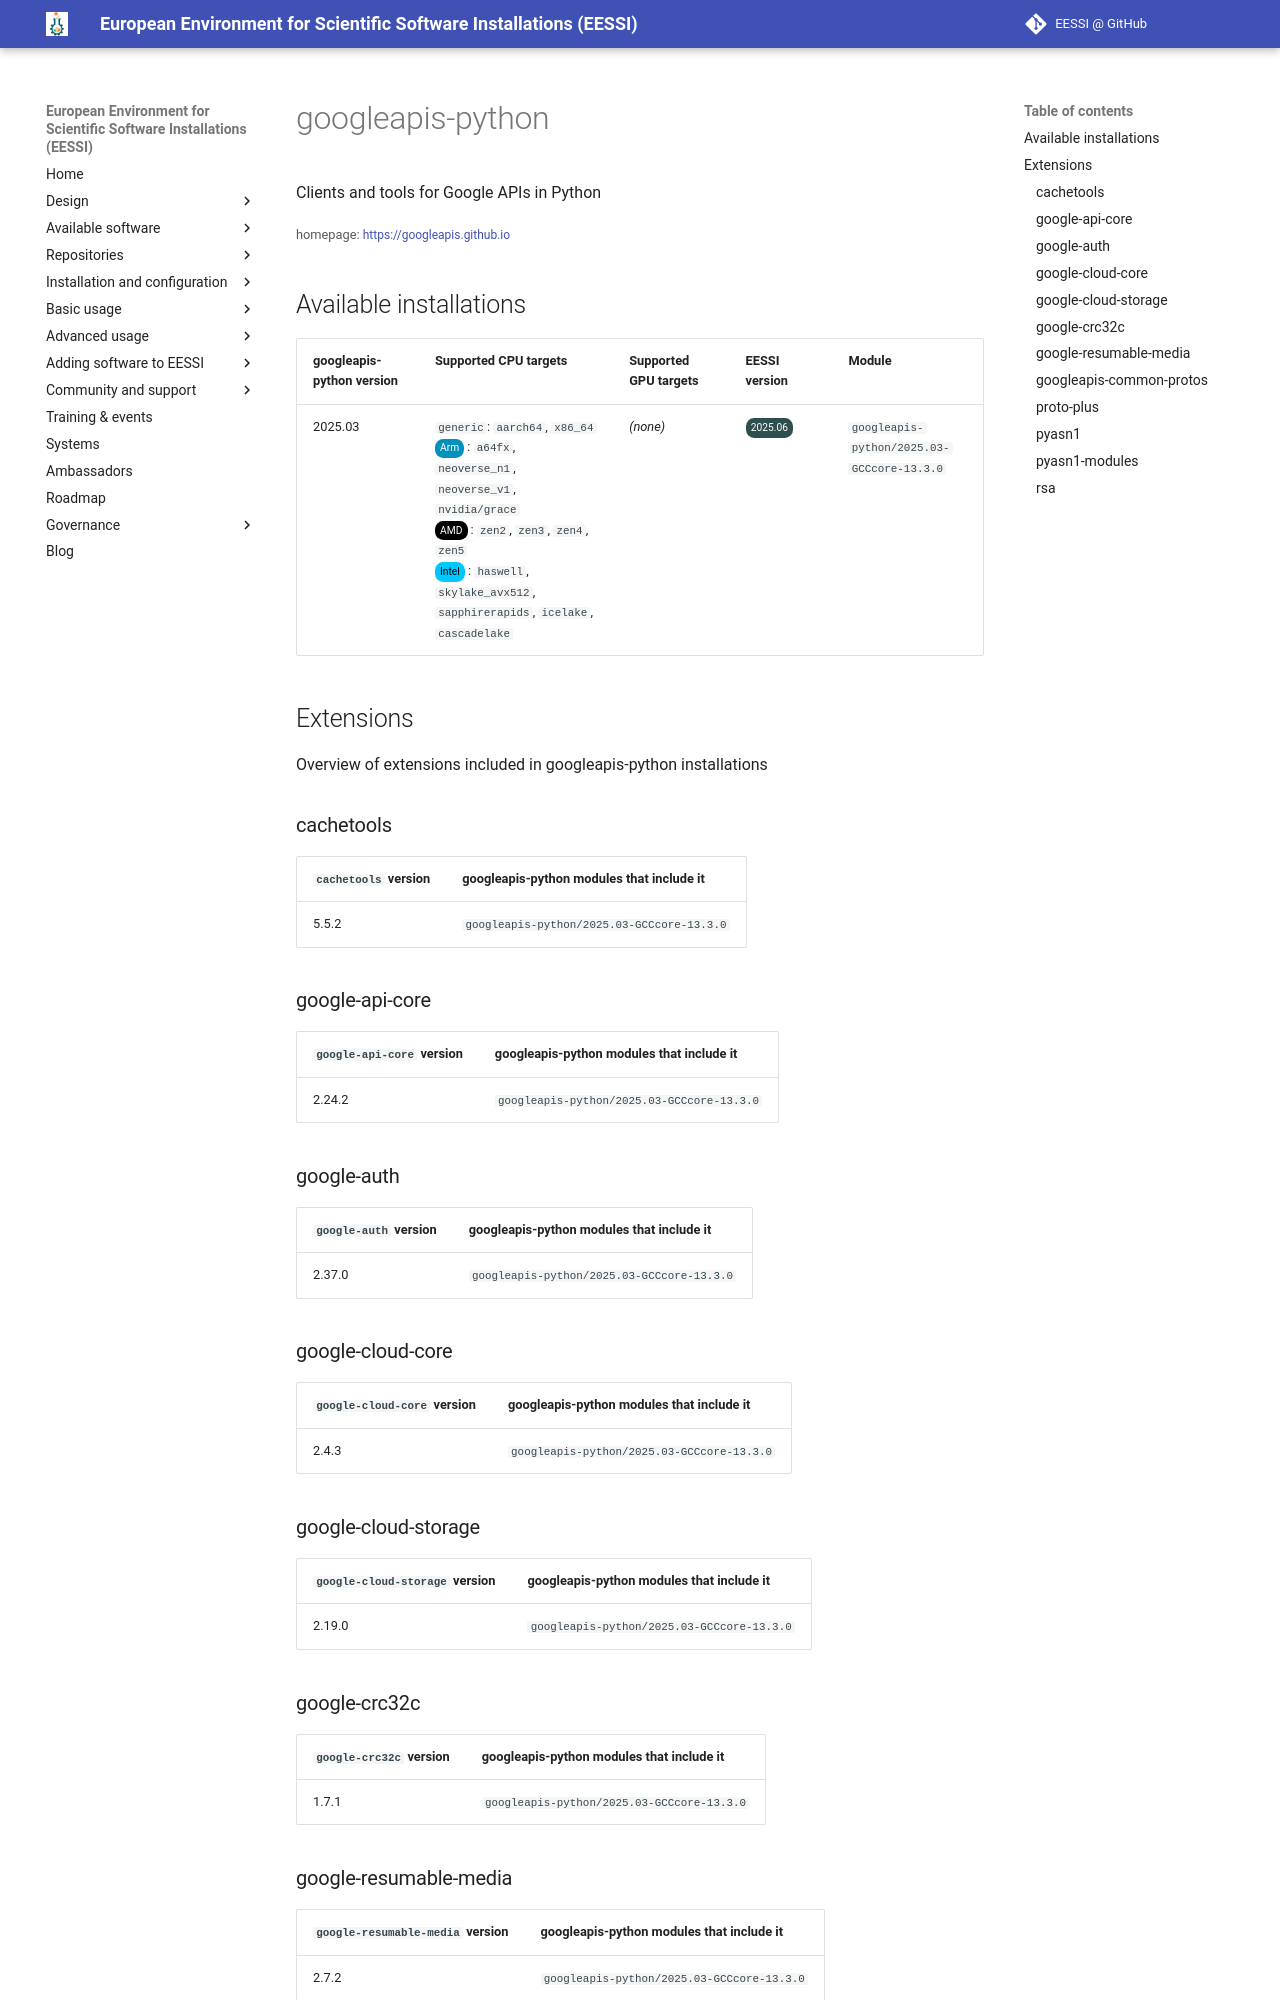

repository: EESSI/docs · page: available_software/detail/googleapis-python/index.html · generator: mkdocs

---
json_ld:
  '@context': https://schema.org
  '@type': SoftwareApplication
  applicationCategory: DeveloperApplication
  description: Clients and tools for Google APIs in Python
  license: Not confirmed
  name: googleapis-python
  offers:
    '@type': Offer
    price: 0
  operatingSystem: LINUX
  review:
    '@type': Review
    author:
      '@type': Organization
      name: EESSI
    reviewBody: Application has been successfully made available on all architectures
      supported by EESSI
    reviewRating:
      '@type': Rating
      ratingValue: 5
  softwareRequirements: See https://www.eessi.io/docs/ for how to make EESSI available
    on your system
  softwareVersion: '[''2025.03'']'
  url: https://googleapis.github.io
---
# googleapis-python


Clients and tools for Google APIs in Python

<small>homepage: </small><span class="software-link">[https://googleapis.github.io](https://googleapis.github.io)</span>

## Available installations


|googleapis-python version|Supported CPU targets|Supported GPU targets|EESSI version|Module|
| --- | --- | --- | --- | --- |
|2025.03|`generic`: `aarch64`, `x86_64`<br/><span class="software-cpu-arm">Arm</span>: `a64fx`, `neoverse_n1`, `neoverse_v1`, `nvidia/grace`<br/><span class="software-cpu-amd">AMD</span>: `zen2`, `zen3`, `zen4`, `zen5`<br/><span class="software-cpu-intel">Intel</span>: `haswell`, `skylake_avx512`, `sapphirerapids`, `icelake`, `cascadelake`<br/>|*(none)*|<span class="software-eessi-version-202506">2025.06</span>|`googleapis-python/2025.03-GCCcore-13.3.0`|

## Extensions

Overview of extensions included in googleapis-python installations


### cachetools


|`cachetools` version|googleapis-python modules that include it|
| --- | --- |
|5.5.2|`googleapis-python/2025.03-GCCcore-13.3.0`|

### google-api-core


|`google-api-core` version|googleapis-python modules that include it|
| --- | --- |
|2.24.2|`googleapis-python/2025.03-GCCcore-13.3.0`|

### google-auth


|`google-auth` version|googleapis-python modules that include it|
| --- | --- |
|2.37.0|`googleapis-python/2025.03-GCCcore-13.3.0`|

### google-cloud-core


|`google-cloud-core` version|googleapis-python modules that include it|
| --- | --- |
|2.4.3|`googleapis-python/2025.03-GCCcore-13.3.0`|
